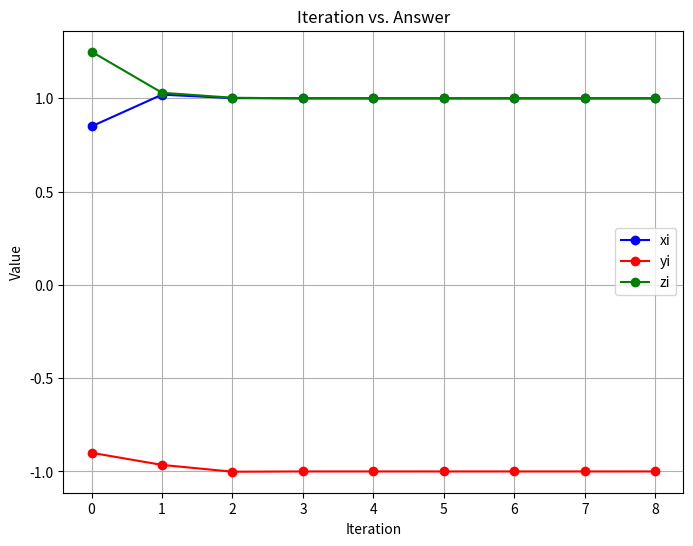
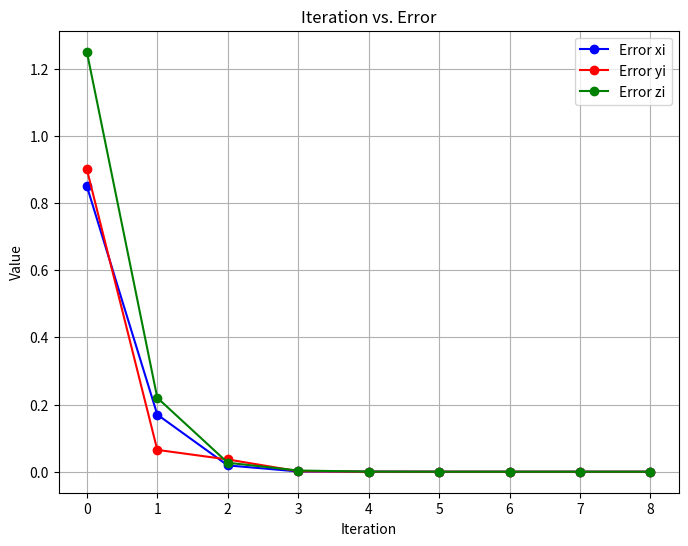

The matplotlib source for these figures, in order:
import matplotlib.pyplot as plt

def jacobi_iteration(A, b, x0, tol=1e-6, max_iters=100):
    n = len(b)
    x = x0[:] # Temp vector
    result_list = [[],[],[],[]]
    epsilon_list = [[],[],[],[]]

    for iteration in range(max_iters):
        x_new = x[:] 

        # Output list
        result_list[0].append(iteration)
        epsilon_list[0].append(iteration)

        for i in range(n):
            sum_terms_1 = sum(A[i][j] * x[j] for j in range(n) if j != i) # Update solution's values for each iteration

            x_new[i] = (b[i] - sum_terms_1) / A[i][i]
            result_list[i+1].append(x_new[i])
        
        for i in range(n): # Output list
            epsilon_list[i+1].append(abs(x_new[i] - x[i]))

        # Error tolerance (everything must be less than tolerance)
        if max([abs(x_new[i] - x[i]) for i in range(n)]) < tol:
            return x_new, result_list, epsilon_list

        x = x_new
    
    return x, result_list, epsilon_list


def print_2lists(result, epsilon):
    print('Iters\t \033[32mSolution (Xi, Yi, Zi)\033[0m\t\t\t\033[31mError (Xi, Yi, Zi)\033[0m')

    n = len(result[0])
    for i in range(len(result[0])):
        print(result[0][i], '\t| \033[32m', result[1][i], ' ', result[2][i], ' ', result[3][i], '\033[0m\t| \033[31m', epsilon[1][i], ' ', epsilon[2][i], ' ', epsilon[3][i], '\033[0m')
    
    print("Last one is rounded")
    print(result[0][n-1], '\t| \033[32m', round(result[1][n-1], 7), ' ', round(result[2][n-1], 7), ' ', round(result[3][n-1], 7), '\033[0m\t| \033[31m', round(epsilon[1][n-1], 12), ' ', round(epsilon[2][n-1], 12), ' ', round(epsilon[3][n-1], 12), '\033[0m')

def print_graph(data, a, b, c, general):
    plt.figure(figsize=(8, 6))

    iterations = data[0]
    xi = data[1]
    yi = data[2]
    zi = data[3]

    # Plot xi, yi, and zi with different colors
    plt.plot(iterations, xi, 'bo-', label=a)
    plt.plot(iterations, yi, 'ro-', label=b)
    plt.plot(iterations, zi, 'go-', label=c)

    # Set plot labels and title
    plt.xlabel('Iteration')
    plt.ylabel('Value')
    plt.title('Iteration vs. ' + general)

    # Add grid and legend
    plt.grid(True)
    plt.legend()

    # Show the plot
    plt.show()


A = [[20., 1., -2.],
     [3., 20., -1.],
     [2., -3., 20.]
]
b = [17., -18., 25.]
x0 = [0, 0, 0]

solution, result_list, epsilon_list = jacobi_iteration(A, b, x0)

if solution is not None:
    print("Solution:", [round(val, 4) for val in solution])
    print_2lists(result_list, epsilon_list)

    print_graph(result_list, 'xi', 'yi', 'zi', 'Answer')
    print_graph(epsilon_list, 'Error xi', 'Error yi', 'Error zi', 'Error')
else:
    print("Convergence not reached.")